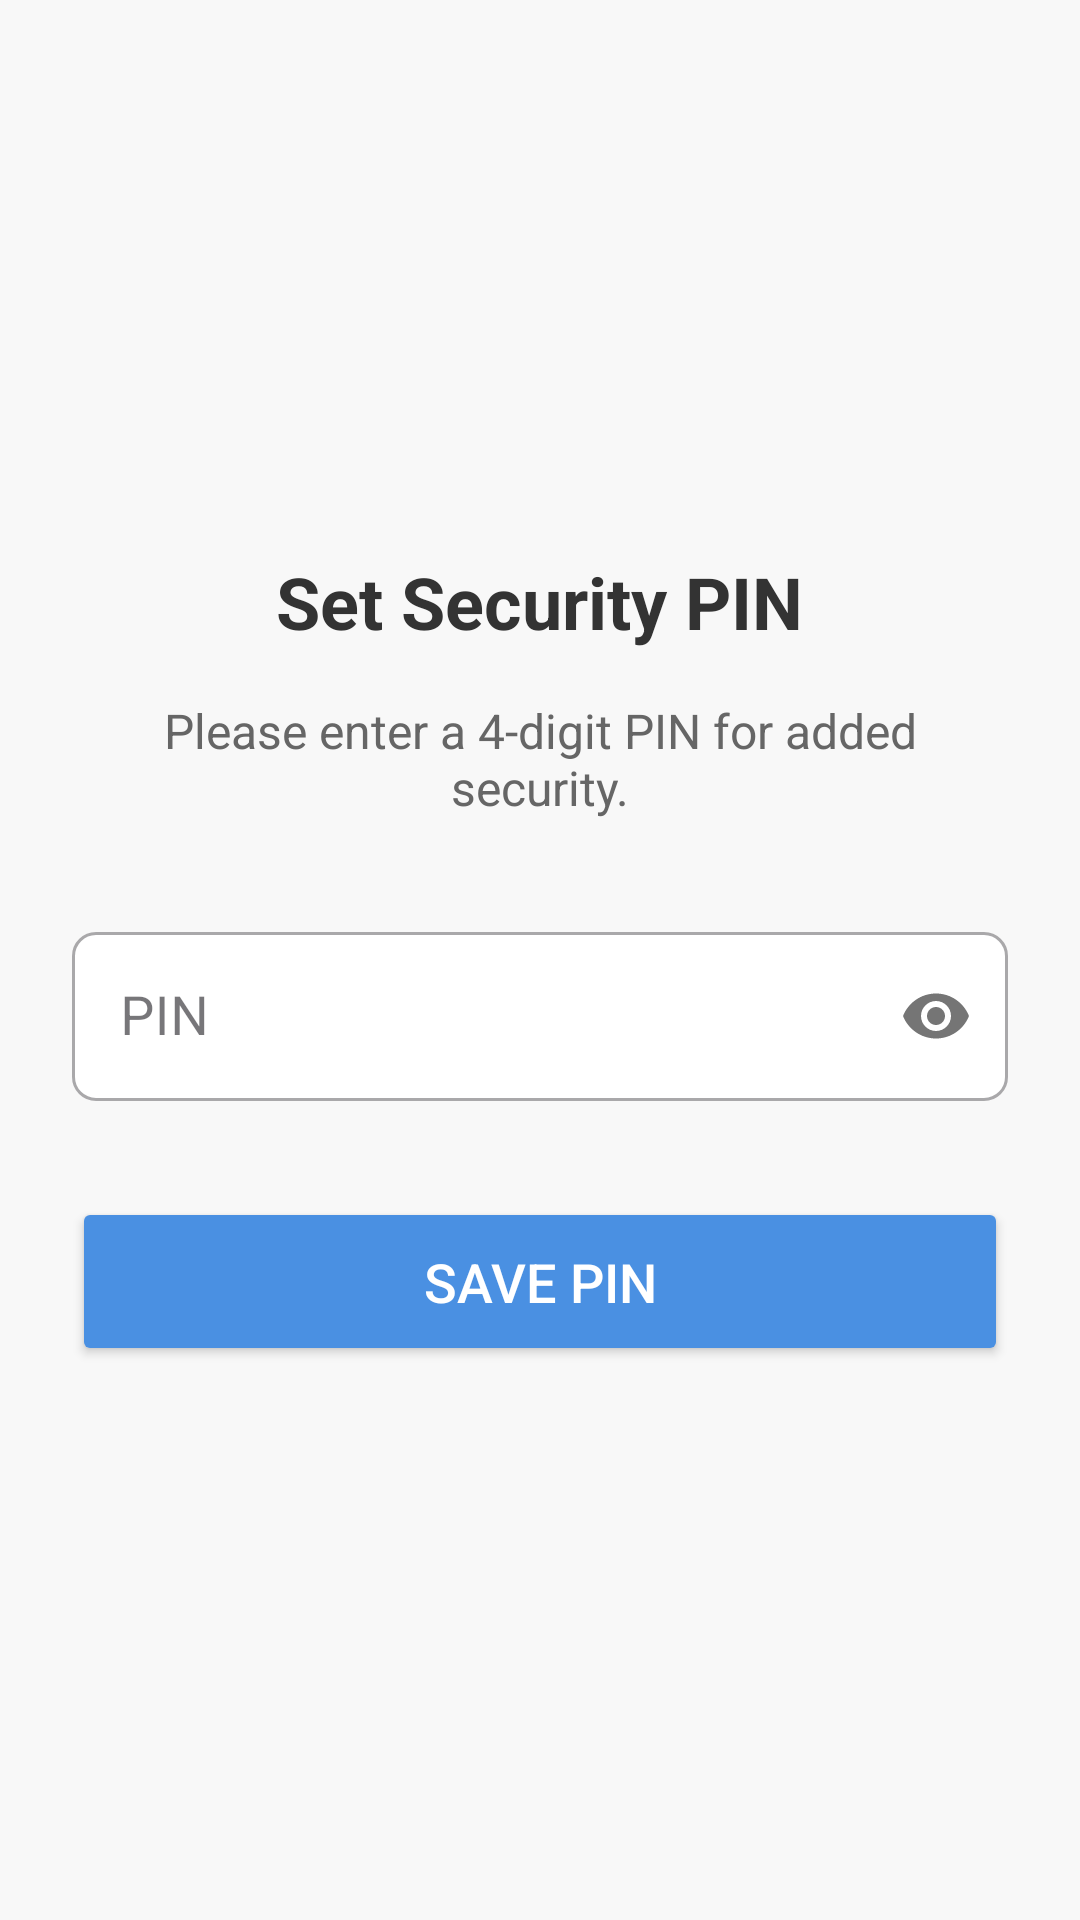

Reconstruct the res/layout file that produces this screen, plus the resources it refers to.
<!-- AndroidManifest.xml: application theme Theme.ImperativeCoTask -->
<!-- res/layout/activity_pin_setup.xml -->
<?xml version="1.0" encoding="utf-8"?>
<LinearLayout xmlns:android="http://schemas.android.com/apk/res/android"
    xmlns:app="http://schemas.android.com/apk/res-auto"
    android:layout_width="match_parent"
    android:layout_height="match_parent"
    android:gravity="center"
    android:orientation="vertical"
    android:padding="24dp"
    android:background="#F8F8F8">

    <TextView
        android:layout_width="wrap_content"
        android:layout_height="wrap_content"
        android:text="Set Security PIN"
        android:textSize="24sp"
        android:textColor="#333333"
        android:textStyle="bold"
        android:layout_marginBottom="16dp"/>

    <TextView
        android:layout_width="wrap_content"
        android:layout_height="wrap_content"
        android:text="Please enter a 4-digit PIN for added security."
        android:textSize="16sp"
        android:textColor="#666666"
        android:layout_marginBottom="32dp"
        android:gravity="center"/>

    <com.google.android.material.textfield.TextInputLayout
        android:layout_width="match_parent"
        android:layout_height="wrap_content"
        android:hint="PIN"
        app:passwordToggleEnabled="true"
        app:boxBackgroundColor="#FFFFFF"
        app:boxCornerRadiusTopStart="8dp"
        app:boxCornerRadiusTopEnd="8dp"
        app:boxCornerRadiusBottomStart="8dp"
        app:boxCornerRadiusBottomEnd="8dp"
        style="@style/Widget.MaterialComponents.TextInputLayout.OutlinedBox">

        <EditText
            android:id="@+id/etNumberPassword"
            android:layout_width="match_parent"
            android:layout_height="wrap_content"
            android:inputType="numberPassword"
            android:maxLength="4"
            android:textColor="#333333"
            android:padding="16dp"
            android:textSize="18sp"/>

    </com.google.android.material.textfield.TextInputLayout>

    <Button
        android:id="@+id/btnSavePassword"
        android:layout_width="match_parent"
        android:layout_height="wrap_content"
        android:text="Save PIN"
        android:backgroundTint="#4A90E2"
        android:textColor="#FFFFFF"
        android:layout_marginTop="32dp"
        android:padding="16dp"
        android:textSize="18sp"
        app:cornerRadius="8dp"/>

</LinearLayout>
<!-- resources referenced by this layout -->
<resources>
  <style name="Theme.ImperativeCoTask" parent="Base.Theme.ImperativeCoTask" />
  <style name="Base.Theme.ImperativeCoTask" parent="Theme.Material3.DayNight.NoActionBar">
          
          
      </style>
</resources>
